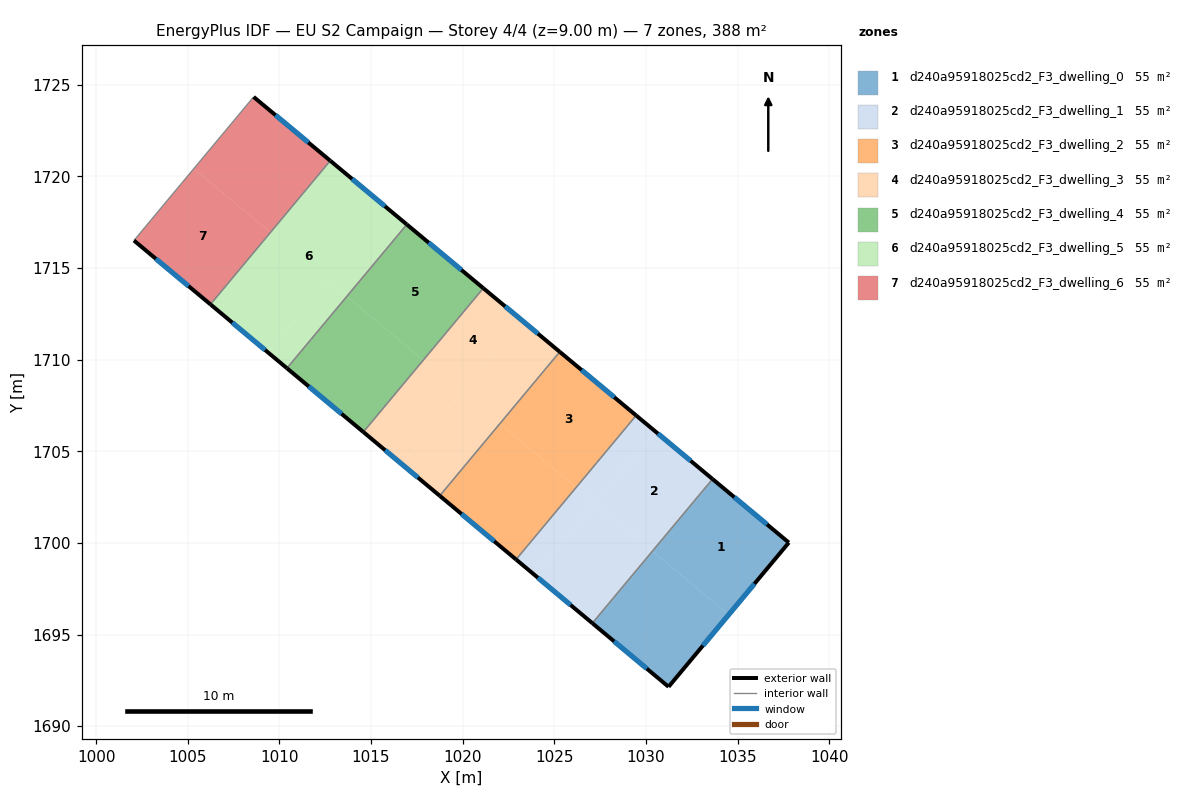
=== STOREY PLAN SPEC (per zone: floor XY polygon, exterior-wall plan segments, windows/doors) ===
zone 1: d240a95918025cd2_F3_dwelling_0  (55.5 m²)
  floor: (1037.79, 1700.02) (1034.51, 1696.08) (1030.35, 1699.55) (1033.63, 1703.48)
  floor: (1034.51, 1696.08) (1031.23, 1692.15) (1027.07, 1695.62) (1030.35, 1699.55)
  exterior wall: (1037.79, 1700.02) – (1033.63, 1703.48)  [5.4 m]
    window: (1036.60, 1701.01) – (1034.82, 1702.49)  [3.0 m²]
  exterior wall: (1031.23, 1692.15) – (1037.79, 1700.02)  [10.2 m]
    window: (1033.10, 1694.40) – (1035.92, 1697.77)  [5.6 m²]
  exterior wall: (1027.07, 1695.62) – (1031.23, 1692.15)  [5.4 m]
    window: (1028.26, 1694.63) – (1030.04, 1693.14)  [3.0 m²]
  interior walls: 1
zone 2: d240a95918025cd2_F3_dwelling_1  (55.5 m²)
  floor: (1030.35, 1699.55) (1027.07, 1695.62) (1023.95, 1698.23) (1027.23, 1702.15)
  floor: (1033.63, 1703.48) (1030.35, 1699.55) (1027.23, 1702.15) (1030.50, 1706.08)
  floor: (1027.23, 1702.15) (1023.95, 1698.23) (1022.91, 1699.09) (1026.19, 1703.02)
  floor: (1030.50, 1706.08) (1027.23, 1702.15) (1026.19, 1703.02) (1029.46, 1706.95)
  exterior wall: (1033.63, 1703.48) – (1029.46, 1706.95)  [5.4 m]
    window: (1032.44, 1704.47) – (1030.65, 1705.96)  [3.0 m²]
  exterior wall: (1022.91, 1699.09) – (1027.07, 1695.62)  [5.4 m]
    window: (1024.10, 1698.10) – (1025.88, 1696.61)  [3.0 m²]
  interior walls: 2
zone 3: d240a95918025cd2_F3_dwelling_2  (55.5 m²)
  floor: (1029.46, 1706.95) (1026.19, 1703.02) (1022.02, 1706.50) (1025.29, 1710.42)
  floor: (1026.19, 1703.02) (1022.91, 1699.09) (1018.75, 1702.57) (1022.02, 1706.50)
  exterior wall: (1029.46, 1706.95) – (1025.29, 1710.42)  [5.4 m]
    window: (1028.27, 1707.94) – (1026.48, 1709.43)  [3.0 m²]
  exterior wall: (1018.75, 1702.57) – (1022.91, 1699.09)  [5.4 m]
    window: (1019.94, 1701.58) – (1021.72, 1700.09)  [3.0 m²]
  interior walls: 2
zone 4: d240a95918025cd2_F3_dwelling_3  (55.5 m²)
  floor: (1019.94, 1708.23) (1016.67, 1704.31) (1014.58, 1706.05) (1017.85, 1709.97)
  floor: (1023.21, 1712.16) (1019.94, 1708.23) (1017.85, 1709.97) (1021.12, 1713.89)
  floor: (1025.29, 1710.42) (1022.02, 1706.50) (1019.94, 1708.23) (1023.21, 1712.16)
  floor: (1022.02, 1706.50) (1018.75, 1702.57) (1016.67, 1704.31) (1019.94, 1708.23)
  exterior wall: (1025.29, 1710.42) – (1021.12, 1713.89)  [5.4 m]
    window: (1024.10, 1711.41) – (1022.32, 1712.90)  [3.0 m²]
  exterior wall: (1014.58, 1706.05) – (1018.75, 1702.57)  [5.4 m]
    window: (1015.77, 1705.05) – (1017.56, 1703.56)  [3.0 m²]
  interior walls: 2
zone 5: d240a95918025cd2_F3_dwelling_4  (55.5 m²)
  floor: (1021.12, 1713.89) (1017.85, 1709.97) (1013.68, 1713.45) (1016.95, 1717.37)
  floor: (1017.85, 1709.97) (1014.58, 1706.05) (1010.41, 1709.53) (1013.68, 1713.45)
  exterior wall: (1021.12, 1713.89) – (1016.95, 1717.37)  [5.4 m]
    window: (1019.93, 1714.89) – (1018.14, 1716.38)  [3.0 m²]
  exterior wall: (1010.41, 1709.53) – (1014.58, 1706.05)  [5.4 m]
    window: (1011.60, 1708.53) – (1013.39, 1707.04)  [3.0 m²]
  interior walls: 2
zone 6: d240a95918025cd2_F3_dwelling_5  (55.5 m²)
  floor: (1013.68, 1713.45) (1010.41, 1709.53) (1009.37, 1710.40) (1012.64, 1714.32)
  floor: (1016.95, 1717.37) (1013.68, 1713.45) (1012.64, 1714.32) (1009.37, 1710.40) (1006.24, 1713.01) (1012.77, 1720.85)
  exterior wall: (1016.95, 1717.37) – (1012.77, 1720.85)  [5.4 m]
    window: (1015.76, 1718.36) – (1013.97, 1719.85)  [3.0 m²]
  exterior wall: (1006.24, 1713.01) – (1010.41, 1709.53)  [5.4 m]
    window: (1007.43, 1712.02) – (1009.22, 1710.52)  [3.0 m²]
  interior walls: 2
zone 7: d240a95918025cd2_F3_dwelling_6  (55.5 m²)
  floor: (1012.77, 1720.85) (1009.51, 1716.93) (1005.33, 1720.41) (1008.59, 1724.33)
  floor: (1009.51, 1716.93) (1006.24, 1713.01) (1002.07, 1716.50) (1005.33, 1720.41)
  exterior wall: (1012.77, 1720.85) – (1008.59, 1724.33)  [5.4 m]
    window: (1011.58, 1721.84) – (1009.79, 1723.33)  [3.0 m²]
  exterior wall: (1002.07, 1716.50) – (1006.24, 1713.01)  [5.4 m]
    window: (1003.26, 1715.50) – (1005.05, 1714.01)  [3.0 m²]
  interior walls: 2

=== DERIVED (storey summary) ===
Building: EU S2 Campaign
Storey: 4 of 4  (floor level z = 9.00 m)
Storey gross floor area: 388.3 m²
Zones on this storey: 7
  - d240a95918025cd2_F3_dwelling_0: floor 55.5 m²; exterior wall 21.1 m (63.2 m²); 3 window(s) 11.6 m²; WWR 18.4%
  - d240a95918025cd2_F3_dwelling_1: floor 55.5 m²; exterior wall 10.8 m (32.5 m²); 2 window(s) 6.0 m²; WWR 18.4%
  - d240a95918025cd2_F3_dwelling_2: floor 55.5 m²; exterior wall 10.8 m (32.5 m²); 2 window(s) 6.0 m²; WWR 18.4%
  - d240a95918025cd2_F3_dwelling_3: floor 55.5 m²; exterior wall 10.9 m (32.6 m²); 2 window(s) 6.0 m²; WWR 18.4%
  - d240a95918025cd2_F3_dwelling_4: floor 55.5 m²; exterior wall 10.9 m (32.6 m²); 2 window(s) 6.0 m²; WWR 18.4%
  - d240a95918025cd2_F3_dwelling_5: floor 55.5 m²; exterior wall 10.9 m (32.6 m²); 2 window(s) 6.0 m²; WWR 18.4%
  - d240a95918025cd2_F3_dwelling_6: floor 55.5 m²; exterior wall 10.9 m (32.6 m²); 2 window(s) 6.0 m²; WWR 18.4%
Zone adjacency (shared interzone walls):
  - d240a95918025cd2_F3_dwelling_0 ↔ d240a95918025cd2_F3_dwelling_1
  - d240a95918025cd2_F3_dwelling_1 ↔ d240a95918025cd2_F3_dwelling_2
  - d240a95918025cd2_F3_dwelling_2 ↔ d240a95918025cd2_F3_dwelling_3
  - d240a95918025cd2_F3_dwelling_3 ↔ d240a95918025cd2_F3_dwelling_4
  - d240a95918025cd2_F3_dwelling_4 ↔ d240a95918025cd2_F3_dwelling_5
  - d240a95918025cd2_F3_dwelling_5 ↔ d240a95918025cd2_F3_dwelling_6